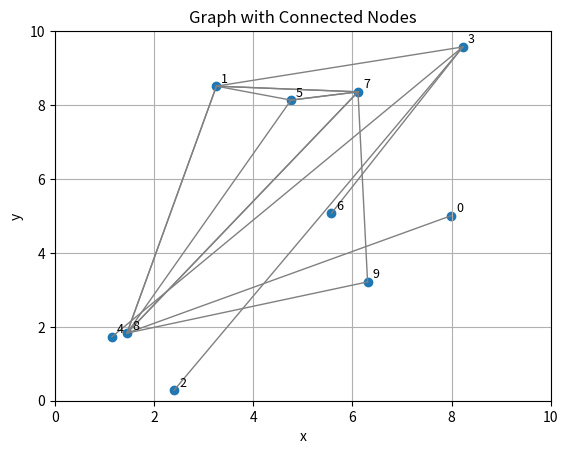

Here is the Python script that generated this plot:
# -*- coding: utf-8 -*-
"""
Created on Tue Apr 22 12:56:09 2025

@author: evert
"""

import numpy as np
import random
import math
import matplotlib.pyplot as plt

random_seed = random.seed(77)
n = 10 # amount of nodes
m = 10 # size of the graph 

x = [random.random()*m for _ in range(n)]
y = [random.random()*m for _ in range(n)] 

nodes = np.array([x,y]).T

integer_list = list(range(0, n))
vertices_dict = {}

for i in range(n):
    num_elements = random.randint(1, 3)  # Random number between 1 and max_connections
    vertices_dict[i] = random.sample(integer_list, num_elements)

for key in vertices_dict:
    vertices_dict[key] = [x for x in vertices_dict[key] if x != key]
    if len(vertices_dict[key]) == 0:
        vertices_dict[key] = [random.randint(0, n)] 
    
    
plt.figure(1)
plt.scatter(x, y, marker='o')  
plt.title('Graph with Connected Nodes')
plt.xlabel('x')
plt.ylabel('y')
plt.grid(True)
# Add node indices
for i in range(n):
    plt.text(x[i] + 0.1, y[i] + 0.1, str(i), fontsize=9, color='black')
# Draw connections
for node, connections in vertices_dict.items():
    for neighbor in connections:
        x_coords = [nodes[node][0], nodes[neighbor][0]]
        y_coords = [nodes[node][1], nodes[neighbor][1]]
        plt.plot(x_coords, y_coords, color='gray', linewidth=1)
# Set fixed axis limits
plt.xlim(0, m)
plt.ylim(0, m)
plt.show()

distance_matrix = np.zeros((n,n))
for i in range(n):
    for j in range(n):
        distance_matrix[i,j] = math.sqrt(((x[i]-x[j])**2)+(y[i]-y[j])**2)
        


        
